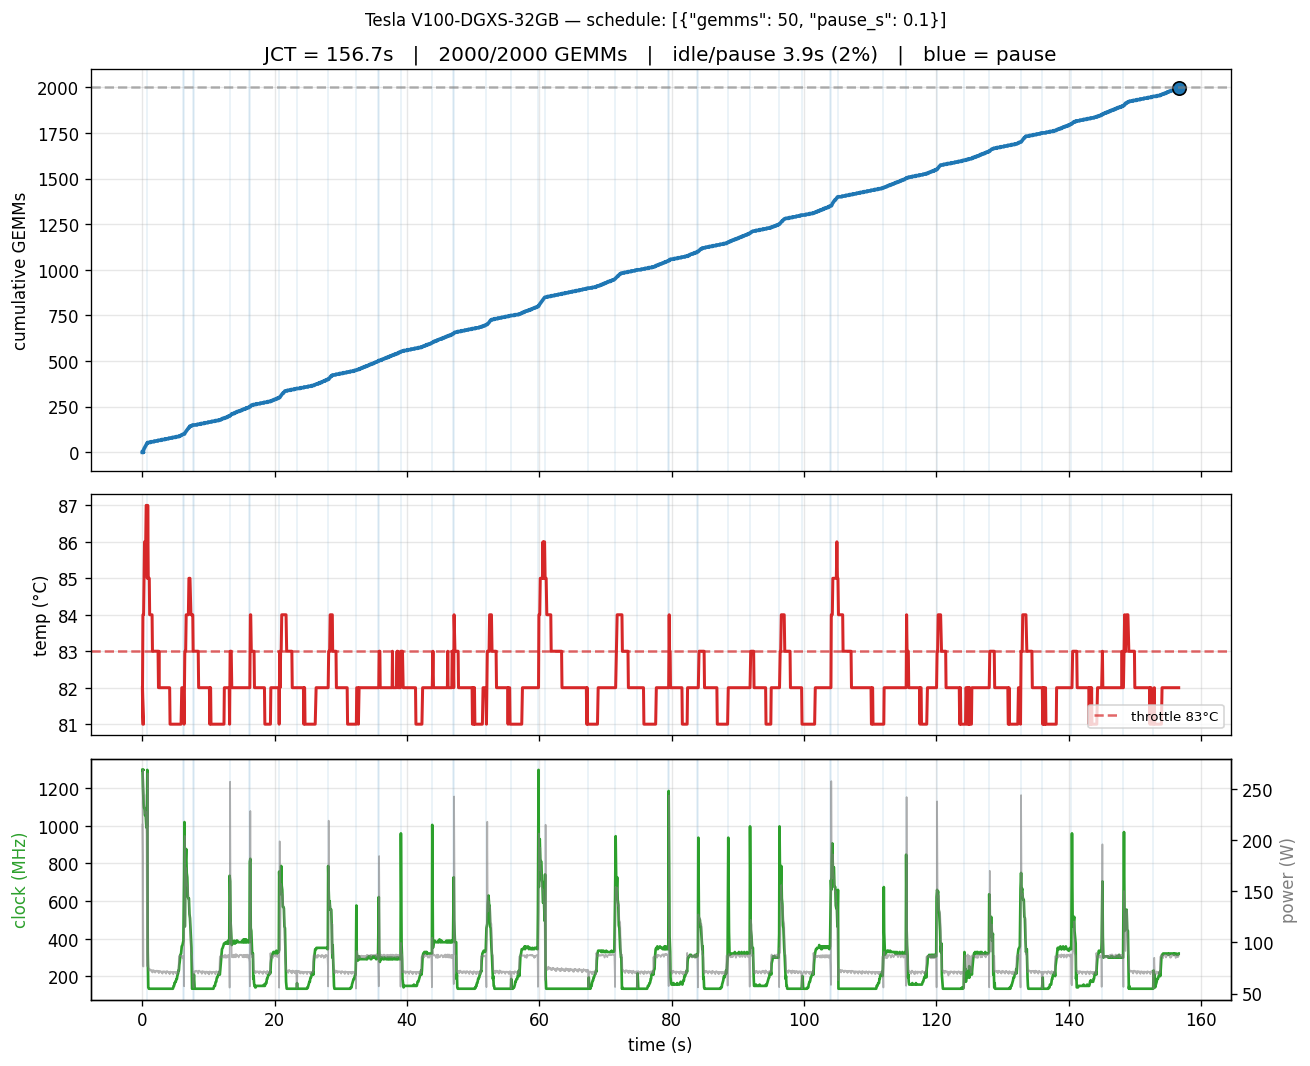

The file beside this chart, header and first rows:
t_s, temp_c, sm_clk_mhz, power_w, phase, work_done
0.0, 82, 1297, 215.5, run, 0
0.058, 81, 1297, 77.6, run, 0
0.113, 81, 1297, 76.5, run, 0
0.166, 81, 1297, 76.5, run, 0
0.018, 82, 1297, 236.9, run, 0
0.077, 84, 1207, 269.1, run, 8
0.182, 84, 1117, 252.8, run, 12
0.247, 85, 1095, 245.9, run, 20
0.322, 86, 1095, 244.5, run, 24
0.375, 86, 1057, 229.7, run, 28
0.447, 86, 1057, 225.8, run, 32
0.5, 86, 1057, 228.4, run, 36
0.57, 87, 1012, 219.0, run, 40
0.623, 87, 990, 206.0, run, 44
0.691, 86, 997, 109.7, cool, 50
0.744, 85, 1297, 76.6, cool, 50
0.804, 87, 330, 265.7, run, 54
0.888, 85, 142, 78.6, run, 54
0.978, 85, 135, 72.2, run, 54
1.039, 85, 135, 73.5, run, 54
1.099, 84, 135, 74.1, run, 54
1.158, 84, 135, 72.9, run, 54
1.219, 84, 135, 73.1, run, 54
1.28, 84, 135, 72.4, run, 58
1.339, 84, 135, 72.8, run, 58
1.403, 84, 135, 71.5, run, 58
1.462, 84, 135, 72.9, run, 58
1.521, 83, 135, 70.6, run, 58
1.582, 83, 135, 72.5, run, 58
1.64, 83, 135, 72.9, run, 58
1.702, 83, 135, 72.1, run, 58
1.763, 83, 135, 72.6, run, 58
1.824, 83, 135, 70.8, run, 62
1.883, 83, 135, 72.2, run, 62
1.944, 83, 135, 70.5, run, 62
2.008, 83, 135, 72.2, run, 62
2.066, 83, 135, 71.5, run, 62
2.126, 83, 135, 71.9, run, 62
2.187, 83, 135, 72.5, run, 62
2.247, 83, 135, 71.6, run, 62
2.308, 83, 135, 72.1, run, 62
2.367, 83, 135, 71.1, run, 66
2.43, 82, 135, 71.9, run, 66
2.489, 83, 135, 69.9, run, 66
2.549, 82, 135, 71.9, run, 66
2.612, 82, 135, 72.1, run, 66
2.671, 82, 135, 71.5, run, 66
2.731, 82, 135, 71.7, run, 66
2.792, 82, 135, 71.3, run, 66
2.851, 82, 135, 71.4, run, 66
2.913, 82, 135, 70.5, run, 70
2.973, 82, 135, 71.6, run, 70
3.034, 82, 135, 69.4, run, 70
3.094, 82, 135, 71.6, run, 70
3.154, 82, 135, 71.3, run, 70
3.217, 82, 135, 71.3, run, 70
3.275, 82, 135, 71.9, run, 70
3.336, 82, 135, 71.2, run, 70
3.395, 82, 135, 71.3, run, 70
3.458, 82, 135, 70.3, run, 74
... 2,237 more rows
